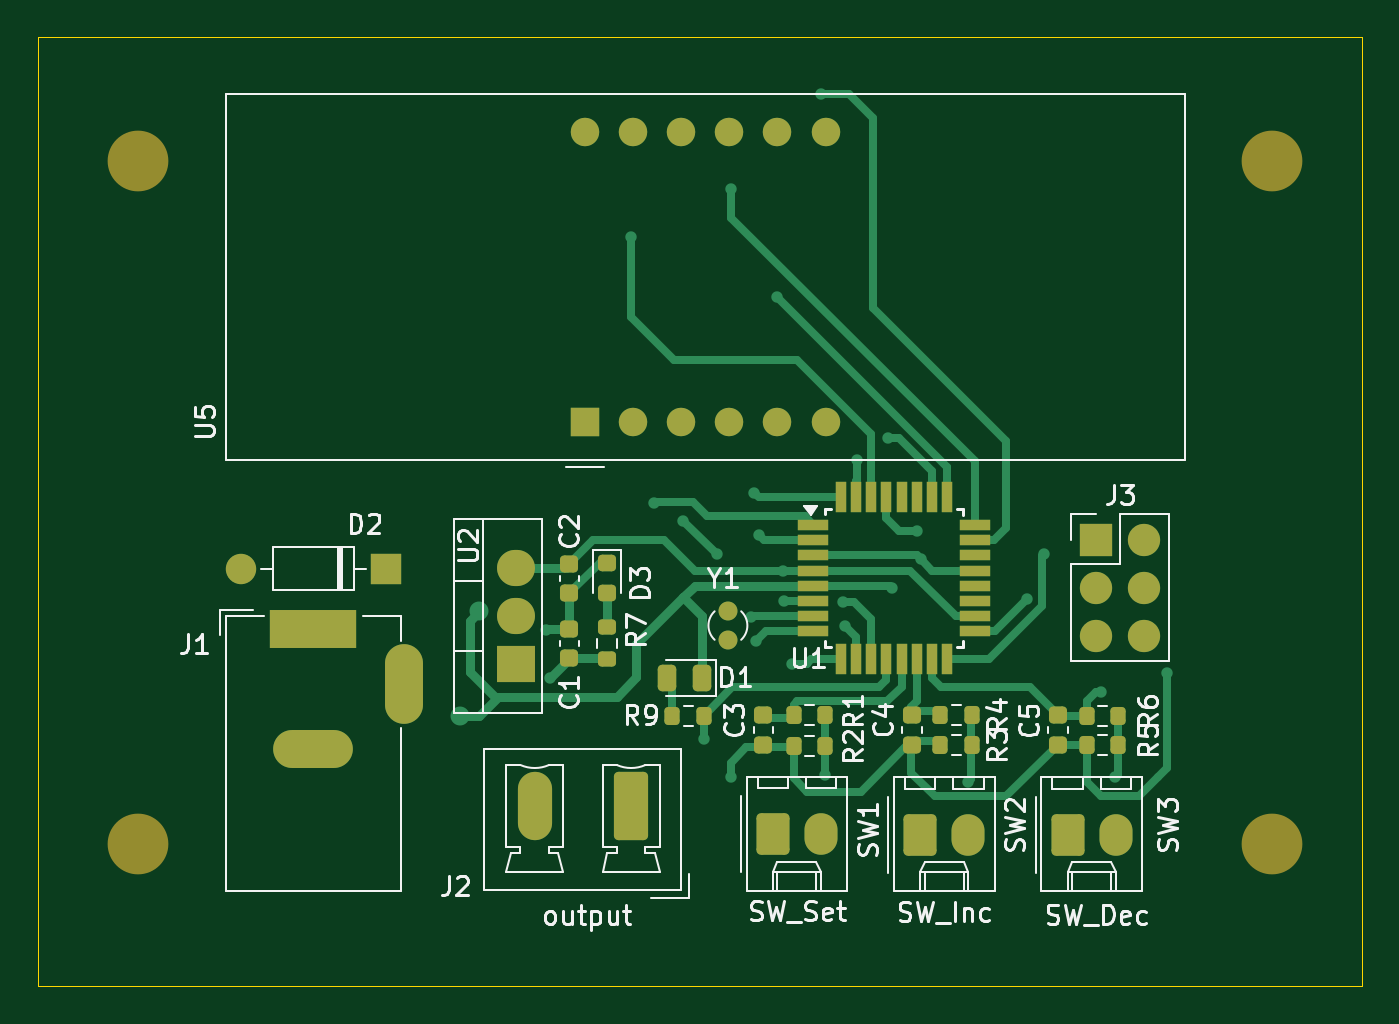
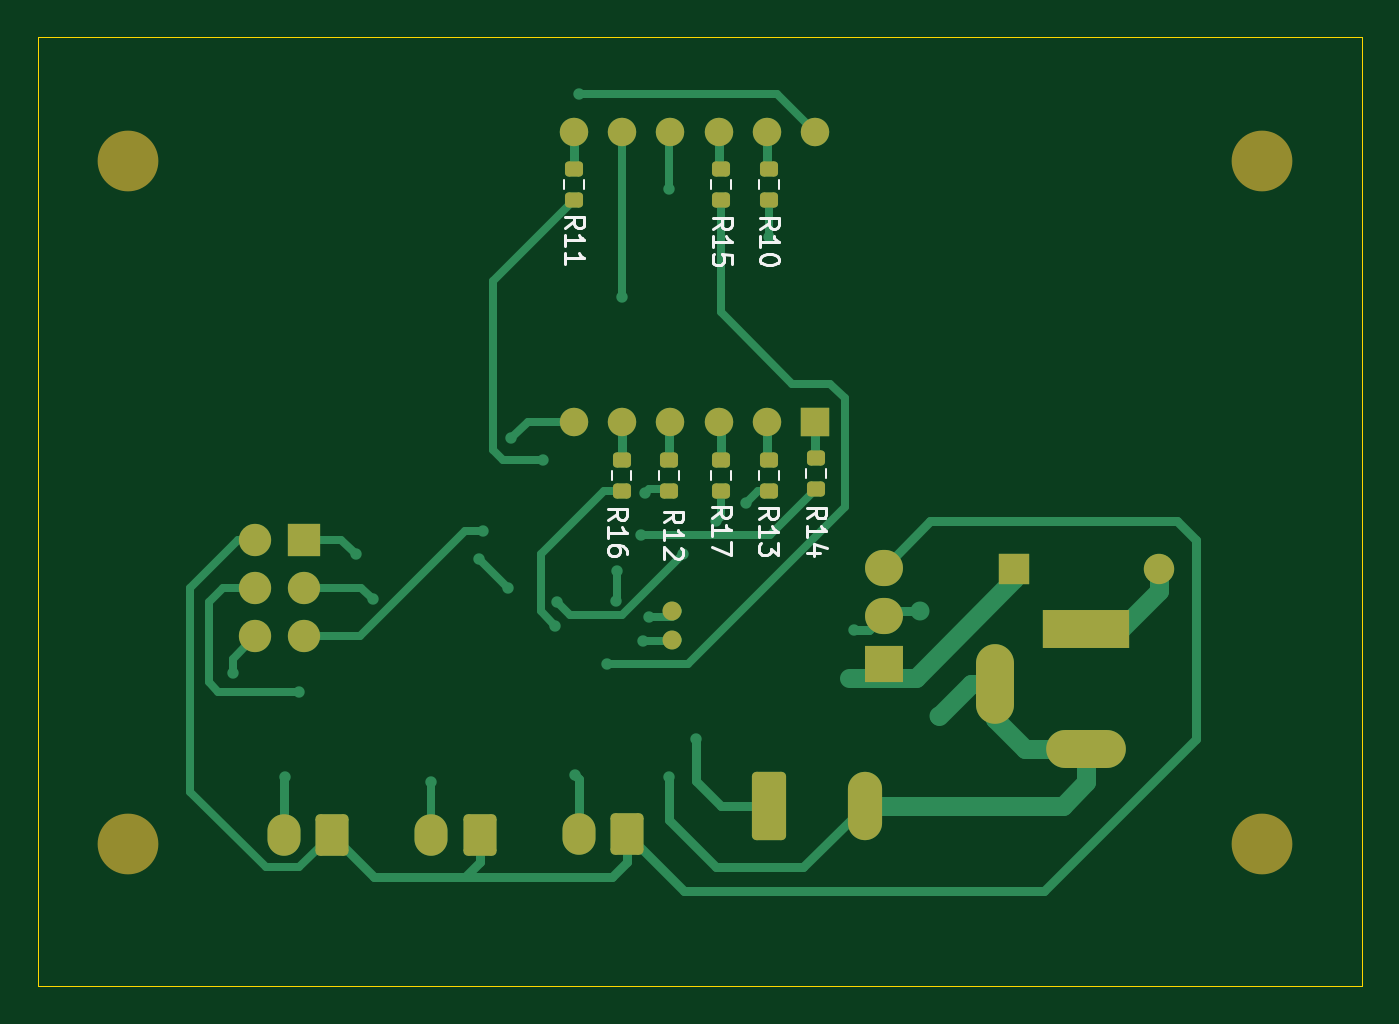
Circuit board: 9 layer files. Board 69.8 x 50.0 mm.
- bottom_copper: AlarmClock-B_Cu.gbr (14670 bytes)
- bottom_mask: AlarmClock-B_Mask.gbr (3697 bytes)
- paste: AlarmClock-B_Paste.gbr (1662 bytes)
- bottom_silk: AlarmClock-B_Silkscreen.gbr (12532 bytes)
- outline: AlarmClock-Edge_Cuts.gbr (607 bytes)
- top_copper: AlarmClock-F_Cu.gbr (20063 bytes)
- top_mask: AlarmClock-F_Mask.gbr (5688 bytes)
- paste: AlarmClock-F_Paste.gbr (3643 bytes)
- top_silk: AlarmClock-F_Silkscreen.gbr (50454 bytes)

=== bottom_copper: AlarmClock-B_Cu.gbr (14670 bytes, source omitted) ===
=== bottom_mask: AlarmClock-B_Mask.gbr ===
%TF.GenerationSoftware,KiCad,Pcbnew,8.0.6*%
%TF.CreationDate,2024-11-25T15:37:35+03:30*%
%TF.ProjectId,AlarmClock,416c6172-6d43-46c6-9f63-6b2e6b696361,rev?*%
%TF.SameCoordinates,Original*%
%TF.FileFunction,Soldermask,Bot*%
%TF.FilePolarity,Negative*%
%FSLAX46Y46*%
G04 Gerber Fmt 4.6, Leading zero omitted, Abs format (unit mm)*
G04 Created by KiCad (PCBNEW 8.0.6) date 2024-11-25 15:37:35*
%MOMM*%
%LPD*%
G01*
G04 APERTURE LIST*
G04 Aperture macros list*
%AMRoundRect*
0 Rectangle with rounded corners*
0 $1 Rounding radius*
0 $2 $3 $4 $5 $6 $7 $8 $9 X,Y pos of 4 corners*
0 Add a 4 corners polygon primitive as box body*
4,1,4,$2,$3,$4,$5,$6,$7,$8,$9,$2,$3,0*
0 Add four circle primitives for the rounded corners*
1,1,$1+$1,$2,$3*
1,1,$1+$1,$4,$5*
1,1,$1+$1,$6,$7*
1,1,$1+$1,$8,$9*
0 Add four rect primitives between the rounded corners*
20,1,$1+$1,$2,$3,$4,$5,0*
20,1,$1+$1,$4,$5,$6,$7,0*
20,1,$1+$1,$6,$7,$8,$9,0*
20,1,$1+$1,$8,$9,$2,$3,0*%
G04 Aperture macros list end*
%ADD10R,1.700000X1.700000*%
%ADD11O,1.700000X1.700000*%
%ADD12R,4.600000X2.000000*%
%ADD13O,4.200000X2.000000*%
%ADD14O,2.000000X4.200000*%
%ADD15R,1.600000X1.600000*%
%ADD16O,1.600000X1.600000*%
%ADD17RoundRect,0.250000X-0.620000X-0.845000X0.620000X-0.845000X0.620000X0.845000X-0.620000X0.845000X0*%
%ADD18O,1.740000X2.190000*%
%ADD19C,3.200000*%
%ADD20R,1.500000X1.500000*%
%ADD21C,1.500000*%
%ADD22RoundRect,0.250000X0.650000X1.550000X-0.650000X1.550000X-0.650000X-1.550000X0.650000X-1.550000X0*%
%ADD23O,1.800000X3.600000*%
%ADD24C,1.000000*%
%ADD25R,2.000000X1.905000*%
%ADD26O,2.000000X1.905000*%
%ADD27RoundRect,0.200000X0.275000X-0.200000X0.275000X0.200000X-0.275000X0.200000X-0.275000X-0.200000X0*%
G04 APERTURE END LIST*
D10*
%TO.C,J3*%
X135000000Y-104475000D03*
D11*
X137540000Y-104475000D03*
X135000000Y-107015000D03*
X137540000Y-107015000D03*
X135000000Y-109555000D03*
X137540000Y-109555000D03*
%TD*%
D12*
%TO.C,J1*%
X93750000Y-109200000D03*
D13*
X93750000Y-115500000D03*
D14*
X98550000Y-112100000D03*
%TD*%
D15*
%TO.C,D2*%
X97560000Y-106000000D03*
D16*
X89940000Y-106000000D03*
%TD*%
D17*
%TO.C,SW1*%
X117960000Y-120000000D03*
D18*
X120500000Y-120000000D03*
%TD*%
D19*
%TO.C,REF\u002A\u002A*%
X144250000Y-84500000D03*
%TD*%
D20*
%TO.C,U5*%
X108050000Y-98250000D03*
D21*
X110590000Y-98250000D03*
X113130000Y-98250000D03*
X115670000Y-98250000D03*
X118210000Y-98250000D03*
X120750000Y-98250000D03*
X120750000Y-83010000D03*
X118210000Y-83010000D03*
X115670000Y-83010000D03*
X113130000Y-83010000D03*
X110590000Y-83010000D03*
X108050000Y-83010000D03*
%TD*%
D19*
%TO.C,REF\u002A\u002A*%
X84500000Y-120500000D03*
%TD*%
D22*
%TO.C,J2*%
X110500000Y-118500000D03*
D23*
X105420000Y-118500000D03*
%TD*%
D19*
%TO.C,REF\u002A\u002A*%
X144250000Y-120500000D03*
%TD*%
%TO.C,REF\u002A\u002A*%
X84500000Y-84500000D03*
%TD*%
D17*
%TO.C,SW2*%
X125730000Y-120020000D03*
D18*
X128270000Y-120020000D03*
%TD*%
D24*
%TO.C,Y1*%
X115600000Y-109750000D03*
X115600000Y-108250000D03*
%TD*%
D17*
%TO.C,SW3*%
X133500000Y-120020000D03*
D18*
X136040000Y-120020000D03*
%TD*%
D25*
%TO.C,U2*%
X104445000Y-111040000D03*
D26*
X104445000Y-108500000D03*
X104445000Y-105960000D03*
%TD*%
D27*
%TO.C,R10*%
X110500000Y-86575000D03*
X110500000Y-84925000D03*
%TD*%
%TO.C,R16*%
X118250000Y-100250000D03*
X118250000Y-101900000D03*
%TD*%
%TO.C,R13*%
X110500000Y-101900000D03*
X110500000Y-100250000D03*
%TD*%
%TO.C,R15*%
X113000000Y-86575000D03*
X113000000Y-84925000D03*
%TD*%
%TO.C,R12*%
X115750000Y-100250000D03*
X115750000Y-101900000D03*
%TD*%
%TO.C,R11*%
X120750000Y-86575000D03*
X120750000Y-84925000D03*
%TD*%
%TO.C,R17*%
X113030000Y-101900000D03*
X113030000Y-100250000D03*
%TD*%
%TO.C,R14*%
X108000000Y-101825000D03*
X108000000Y-100175000D03*
%TD*%
M02*

=== paste: AlarmClock-B_Paste.gbr (1662 bytes, source withheld) ===
=== bottom_silk: AlarmClock-B_Silkscreen.gbr (12532 bytes, source omitted) ===
=== outline: AlarmClock-Edge_Cuts.gbr ===
%TF.GenerationSoftware,KiCad,Pcbnew,8.0.6*%
%TF.CreationDate,2024-11-25T15:37:35+03:30*%
%TF.ProjectId,AlarmClock,416c6172-6d43-46c6-9f63-6b2e6b696361,rev?*%
%TF.SameCoordinates,Original*%
%TF.FileFunction,Profile,NP*%
%FSLAX46Y46*%
G04 Gerber Fmt 4.6, Leading zero omitted, Abs format (unit mm)*
G04 Created by KiCad (PCBNEW 8.0.6) date 2024-11-25 15:37:35*
%MOMM*%
%LPD*%
G01*
G04 APERTURE LIST*
%TA.AperFunction,Profile*%
%ADD10C,0.050000*%
%TD*%
G04 APERTURE END LIST*
D10*
X79250000Y-78000000D02*
X149000000Y-78000000D01*
X149000000Y-128000000D01*
X79250000Y-128000000D01*
X79250000Y-78000000D01*
M02*

=== top_copper: AlarmClock-F_Cu.gbr (20063 bytes, source omitted) ===
=== top_mask: AlarmClock-F_Mask.gbr ===
%TF.GenerationSoftware,KiCad,Pcbnew,8.0.6*%
%TF.CreationDate,2024-11-25T15:37:35+03:30*%
%TF.ProjectId,AlarmClock,416c6172-6d43-46c6-9f63-6b2e6b696361,rev?*%
%TF.SameCoordinates,Original*%
%TF.FileFunction,Soldermask,Top*%
%TF.FilePolarity,Negative*%
%FSLAX46Y46*%
G04 Gerber Fmt 4.6, Leading zero omitted, Abs format (unit mm)*
G04 Created by KiCad (PCBNEW 8.0.6) date 2024-11-25 15:37:35*
%MOMM*%
%LPD*%
G01*
G04 APERTURE LIST*
G04 Aperture macros list*
%AMRoundRect*
0 Rectangle with rounded corners*
0 $1 Rounding radius*
0 $2 $3 $4 $5 $6 $7 $8 $9 X,Y pos of 4 corners*
0 Add a 4 corners polygon primitive as box body*
4,1,4,$2,$3,$4,$5,$6,$7,$8,$9,$2,$3,0*
0 Add four circle primitives for the rounded corners*
1,1,$1+$1,$2,$3*
1,1,$1+$1,$4,$5*
1,1,$1+$1,$6,$7*
1,1,$1+$1,$8,$9*
0 Add four rect primitives between the rounded corners*
20,1,$1+$1,$2,$3,$4,$5,0*
20,1,$1+$1,$4,$5,$6,$7,0*
20,1,$1+$1,$6,$7,$8,$9,0*
20,1,$1+$1,$8,$9,$2,$3,0*%
G04 Aperture macros list end*
%ADD10R,1.700000X1.700000*%
%ADD11O,1.700000X1.700000*%
%ADD12R,4.600000X2.000000*%
%ADD13O,4.200000X2.000000*%
%ADD14O,2.000000X4.200000*%
%ADD15RoundRect,0.225000X-0.250000X0.225000X-0.250000X-0.225000X0.250000X-0.225000X0.250000X0.225000X0*%
%ADD16RoundRect,0.200000X-0.275000X0.200000X-0.275000X-0.200000X0.275000X-0.200000X0.275000X0.200000X0*%
%ADD17R,1.600000X1.600000*%
%ADD18O,1.600000X1.600000*%
%ADD19RoundRect,0.250000X-0.620000X-0.845000X0.620000X-0.845000X0.620000X0.845000X-0.620000X0.845000X0*%
%ADD20O,1.740000X2.190000*%
%ADD21C,3.200000*%
%ADD22RoundRect,0.200000X0.200000X0.275000X-0.200000X0.275000X-0.200000X-0.275000X0.200000X-0.275000X0*%
%ADD23R,1.500000X1.500000*%
%ADD24C,1.500000*%
%ADD25RoundRect,0.250000X0.650000X1.550000X-0.650000X1.550000X-0.650000X-1.550000X0.650000X-1.550000X0*%
%ADD26O,1.800000X3.600000*%
%ADD27RoundRect,0.225000X0.250000X-0.225000X0.250000X0.225000X-0.250000X0.225000X-0.250000X-0.225000X0*%
%ADD28RoundRect,0.218750X-0.256250X0.218750X-0.256250X-0.218750X0.256250X-0.218750X0.256250X0.218750X0*%
%ADD29C,1.000000*%
%ADD30RoundRect,0.243750X0.243750X0.456250X-0.243750X0.456250X-0.243750X-0.456250X0.243750X-0.456250X0*%
%ADD31R,1.600000X0.550000*%
%ADD32R,0.550000X1.600000*%
%ADD33R,2.000000X1.905000*%
%ADD34O,2.000000X1.905000*%
G04 APERTURE END LIST*
D10*
%TO.C,J3*%
X135000000Y-104475000D03*
D11*
X137540000Y-104475000D03*
X135000000Y-107015000D03*
X137540000Y-107015000D03*
X135000000Y-109555000D03*
X137540000Y-109555000D03*
%TD*%
D12*
%TO.C,J1*%
X93750000Y-109200000D03*
D13*
X93750000Y-115500000D03*
D14*
X98550000Y-112100000D03*
%TD*%
D15*
%TO.C,C5*%
X133000000Y-113725000D03*
X133000000Y-115275000D03*
%TD*%
D16*
%TO.C,R7*%
X109250000Y-109100000D03*
X109250000Y-110750000D03*
%TD*%
D17*
%TO.C,D2*%
X97560000Y-106000000D03*
D18*
X89940000Y-106000000D03*
%TD*%
D19*
%TO.C,SW1*%
X117960000Y-120000000D03*
D20*
X120500000Y-120000000D03*
%TD*%
D21*
%TO.C,REF\u002A\u002A*%
X144250000Y-84500000D03*
%TD*%
D22*
%TO.C,R2*%
X119060000Y-115350000D03*
X120710000Y-115350000D03*
%TD*%
%TO.C,R4*%
X126800000Y-113725000D03*
X128450000Y-113725000D03*
%TD*%
D23*
%TO.C,U5*%
X108050000Y-98250000D03*
D24*
X110590000Y-98250000D03*
X113130000Y-98250000D03*
X115670000Y-98250000D03*
X118210000Y-98250000D03*
X120750000Y-98250000D03*
X120750000Y-83010000D03*
X118210000Y-83010000D03*
X115670000Y-83010000D03*
X113130000Y-83010000D03*
X110590000Y-83010000D03*
X108050000Y-83010000D03*
%TD*%
D21*
%TO.C,REF\u002A\u002A*%
X84500000Y-120500000D03*
%TD*%
D25*
%TO.C,J2*%
X110500000Y-118500000D03*
D26*
X105420000Y-118500000D03*
%TD*%
D22*
%TO.C,R1*%
X119060000Y-113725000D03*
X120710000Y-113725000D03*
%TD*%
D21*
%TO.C,REF\u002A\u002A*%
X144250000Y-120500000D03*
%TD*%
D15*
%TO.C,C3*%
X117460000Y-115275000D03*
X117460000Y-113725000D03*
%TD*%
D27*
%TO.C,C1*%
X107250000Y-110730000D03*
X107250000Y-109180000D03*
%TD*%
D21*
%TO.C,REF\u002A\u002A*%
X84500000Y-84500000D03*
%TD*%
D22*
%TO.C,R5*%
X136150000Y-115300000D03*
X134500000Y-115300000D03*
%TD*%
%TO.C,R9*%
X114325000Y-113750000D03*
X112675000Y-113750000D03*
%TD*%
%TO.C,R3*%
X126800000Y-115305000D03*
X128450000Y-115305000D03*
%TD*%
D15*
%TO.C,C2*%
X107250000Y-105760000D03*
X107250000Y-107310000D03*
%TD*%
D28*
%TO.C,D3*%
X109250000Y-105712500D03*
X109250000Y-107287500D03*
%TD*%
D15*
%TO.C,C4*%
X125300000Y-115275000D03*
X125300000Y-113725000D03*
%TD*%
D19*
%TO.C,SW2*%
X125730000Y-120020000D03*
D20*
X128270000Y-120020000D03*
%TD*%
D29*
%TO.C,Y1*%
X115600000Y-109750000D03*
X115600000Y-108250000D03*
%TD*%
D30*
%TO.C,D1*%
X114250000Y-111750000D03*
X112375000Y-111750000D03*
%TD*%
D19*
%TO.C,SW3*%
X133500000Y-120020000D03*
D20*
X136040000Y-120020000D03*
%TD*%
D22*
%TO.C,R6*%
X136150000Y-113750000D03*
X134500000Y-113750000D03*
%TD*%
D31*
%TO.C,U1*%
X120100000Y-103700000D03*
X120100000Y-104500000D03*
X120100000Y-105300000D03*
X120100000Y-106100000D03*
X120100000Y-106900000D03*
X120100000Y-107700000D03*
X120100000Y-108500000D03*
X120100000Y-109300000D03*
D32*
X121550000Y-110750000D03*
X122350000Y-110750000D03*
X123150000Y-110750000D03*
X123950000Y-110750000D03*
X124750000Y-110750000D03*
X125550000Y-110750000D03*
X126350000Y-110750000D03*
X127150000Y-110750000D03*
D31*
X128600000Y-109300000D03*
X128600000Y-108500000D03*
X128600000Y-107700000D03*
X128600000Y-106900000D03*
X128600000Y-106100000D03*
X128600000Y-105300000D03*
X128600000Y-104500000D03*
X128600000Y-103700000D03*
D32*
X127150000Y-102250000D03*
X126350000Y-102250000D03*
X125550000Y-102250000D03*
X124750000Y-102250000D03*
X123950000Y-102250000D03*
X123150000Y-102250000D03*
X122350000Y-102250000D03*
X121550000Y-102250000D03*
%TD*%
D33*
%TO.C,U2*%
X104445000Y-111040000D03*
D34*
X104445000Y-108500000D03*
X104445000Y-105960000D03*
%TD*%
M02*

=== paste: AlarmClock-F_Paste.gbr ===
%TF.GenerationSoftware,KiCad,Pcbnew,8.0.6*%
%TF.CreationDate,2024-11-25T15:37:35+03:30*%
%TF.ProjectId,AlarmClock,416c6172-6d43-46c6-9f63-6b2e6b696361,rev?*%
%TF.SameCoordinates,Original*%
%TF.FileFunction,Paste,Top*%
%TF.FilePolarity,Positive*%
%FSLAX46Y46*%
G04 Gerber Fmt 4.6, Leading zero omitted, Abs format (unit mm)*
G04 Created by KiCad (PCBNEW 8.0.6) date 2024-11-25 15:37:35*
%MOMM*%
%LPD*%
G01*
G04 APERTURE LIST*
G04 Aperture macros list*
%AMRoundRect*
0 Rectangle with rounded corners*
0 $1 Rounding radius*
0 $2 $3 $4 $5 $6 $7 $8 $9 X,Y pos of 4 corners*
0 Add a 4 corners polygon primitive as box body*
4,1,4,$2,$3,$4,$5,$6,$7,$8,$9,$2,$3,0*
0 Add four circle primitives for the rounded corners*
1,1,$1+$1,$2,$3*
1,1,$1+$1,$4,$5*
1,1,$1+$1,$6,$7*
1,1,$1+$1,$8,$9*
0 Add four rect primitives between the rounded corners*
20,1,$1+$1,$2,$3,$4,$5,0*
20,1,$1+$1,$4,$5,$6,$7,0*
20,1,$1+$1,$6,$7,$8,$9,0*
20,1,$1+$1,$8,$9,$2,$3,0*%
G04 Aperture macros list end*
%ADD10RoundRect,0.225000X-0.250000X0.225000X-0.250000X-0.225000X0.250000X-0.225000X0.250000X0.225000X0*%
%ADD11RoundRect,0.200000X-0.275000X0.200000X-0.275000X-0.200000X0.275000X-0.200000X0.275000X0.200000X0*%
%ADD12RoundRect,0.200000X0.200000X0.275000X-0.200000X0.275000X-0.200000X-0.275000X0.200000X-0.275000X0*%
%ADD13RoundRect,0.225000X0.250000X-0.225000X0.250000X0.225000X-0.250000X0.225000X-0.250000X-0.225000X0*%
%ADD14RoundRect,0.218750X-0.256250X0.218750X-0.256250X-0.218750X0.256250X-0.218750X0.256250X0.218750X0*%
%ADD15RoundRect,0.243750X0.243750X0.456250X-0.243750X0.456250X-0.243750X-0.456250X0.243750X-0.456250X0*%
%ADD16R,1.600000X0.550000*%
%ADD17R,0.550000X1.600000*%
G04 APERTURE END LIST*
D10*
%TO.C,C5*%
X133000000Y-113725000D03*
X133000000Y-115275000D03*
%TD*%
D11*
%TO.C,R7*%
X109250000Y-109100000D03*
X109250000Y-110750000D03*
%TD*%
D12*
%TO.C,R2*%
X119060000Y-115350000D03*
X120710000Y-115350000D03*
%TD*%
%TO.C,R4*%
X126800000Y-113725000D03*
X128450000Y-113725000D03*
%TD*%
%TO.C,R1*%
X119060000Y-113725000D03*
X120710000Y-113725000D03*
%TD*%
D10*
%TO.C,C3*%
X117460000Y-115275000D03*
X117460000Y-113725000D03*
%TD*%
D13*
%TO.C,C1*%
X107250000Y-110730000D03*
X107250000Y-109180000D03*
%TD*%
D12*
%TO.C,R5*%
X136150000Y-115300000D03*
X134500000Y-115300000D03*
%TD*%
%TO.C,R9*%
X114325000Y-113750000D03*
X112675000Y-113750000D03*
%TD*%
%TO.C,R3*%
X126800000Y-115305000D03*
X128450000Y-115305000D03*
%TD*%
D10*
%TO.C,C2*%
X107250000Y-105760000D03*
X107250000Y-107310000D03*
%TD*%
D14*
%TO.C,D3*%
X109250000Y-105712500D03*
X109250000Y-107287500D03*
%TD*%
D10*
%TO.C,C4*%
X125300000Y-115275000D03*
X125300000Y-113725000D03*
%TD*%
D15*
%TO.C,D1*%
X114250000Y-111750000D03*
X112375000Y-111750000D03*
%TD*%
D12*
%TO.C,R6*%
X136150000Y-113750000D03*
X134500000Y-113750000D03*
%TD*%
D16*
%TO.C,U1*%
X120100000Y-103700000D03*
X120100000Y-104500000D03*
X120100000Y-105300000D03*
X120100000Y-106100000D03*
X120100000Y-106900000D03*
X120100000Y-107700000D03*
X120100000Y-108500000D03*
X120100000Y-109300000D03*
D17*
X121550000Y-110750000D03*
X122350000Y-110750000D03*
X123150000Y-110750000D03*
X123950000Y-110750000D03*
X124750000Y-110750000D03*
X125550000Y-110750000D03*
X126350000Y-110750000D03*
X127150000Y-110750000D03*
D16*
X128600000Y-109300000D03*
X128600000Y-108500000D03*
X128600000Y-107700000D03*
X128600000Y-106900000D03*
X128600000Y-106100000D03*
X128600000Y-105300000D03*
X128600000Y-104500000D03*
X128600000Y-103700000D03*
D17*
X127150000Y-102250000D03*
X126350000Y-102250000D03*
X125550000Y-102250000D03*
X124750000Y-102250000D03*
X123950000Y-102250000D03*
X123150000Y-102250000D03*
X122350000Y-102250000D03*
X121550000Y-102250000D03*
%TD*%
M02*

=== top_silk: AlarmClock-F_Silkscreen.gbr (50454 bytes, source omitted) ===
